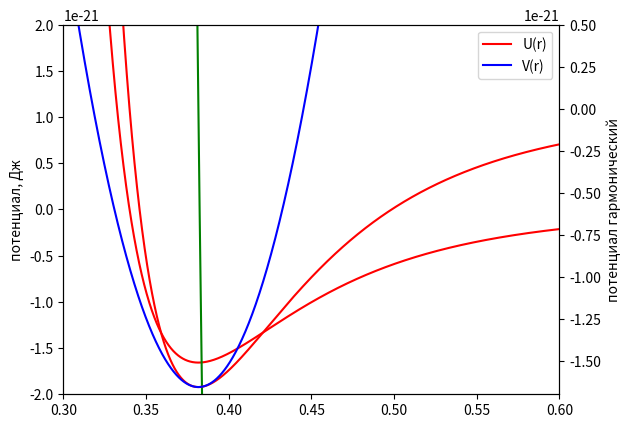

Write the Python code that produced this figure.
# Потенциал Леннарда-Джонса
import numpy as np
import matplotlib.pyplot as plt

A = 1.024e-23 # Дж×нм6
B = 1.582e-26 # Дж×нм12

# а)
r = np.linspace(0.1, 1.0, 10001)
#r = rx * 1e-9
Ur = B * r**(-12) - A * r**(-6)
Fr = 12 * B * r**(-13) - 6 * A * r**(-7)

line1 = plt.plot(r, Ur, color='r', label="U(r)")
plt.ylabel("потенциал, Дж")
plt.xlim(0.3, 0.8)
plt.ylim(-2e-21, 2e-21)

plt.twinx()
line2 = plt.plot(r, Fr, color='g', label="F(r)")
plt.ylabel("сила, Н*нм")
plt.xlim(0.3, 0.8)
plt.ylim(-0.15e-19, .25e-19)

lines = line1 + line2

labels = list()

for line in lines:
    labels.append(line.get_label())

plt.legend(lines, labels)

plt.show()


# б) гармонический осциллятор
r0 = (2 * B / A)**(1/6)
e = B * r0**(-12) - A * r0**(-6)
k = 156 * B * r0**(-14) - 42 * A * r0**(-8)
print(r0, e, k)

line1 = plt.plot(r, Ur, color='r', label="U(r)")
plt.ylabel("потенциал ЛД, Дж")


Vr = 0.5 * k * (r - r0)**2 + e
line3 = plt.plot(r, Vr, color='b', label="V(r)")
plt.ylabel("потенциал гармонический")
plt.xlim(0.3, 0.6)
plt.ylim(-1.7e-21, 0.5e-21)

lines = line1 + line3
labels = list()

for line in lines:
    labels.append(line.get_label())

plt.legend(lines, labels)
plt.show()
